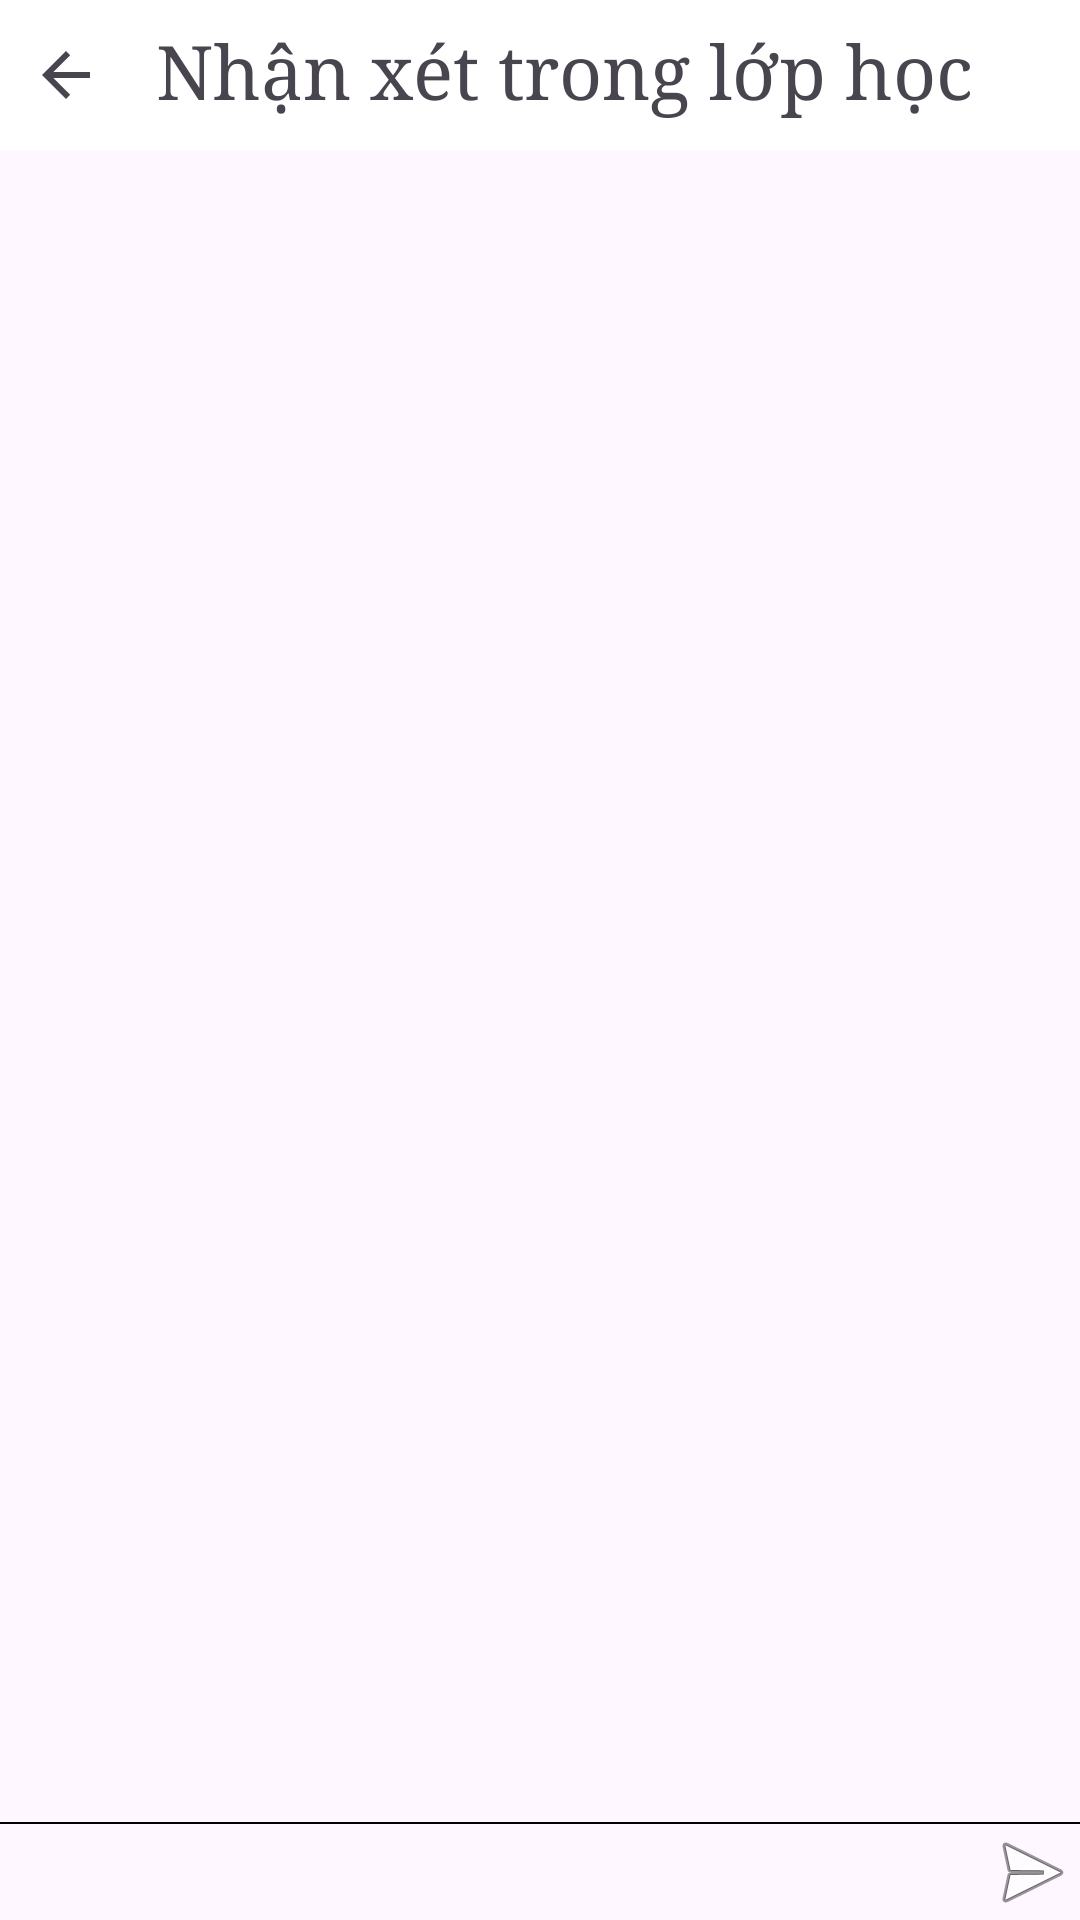

This screen was rendered from an Android layout file. Write that file and the resources it references.
<!-- AndroidManifest.xml: application theme Theme.Classroom02 -->
<!-- res/layout/fragment_nhanxet.xml -->
<?xml version="1.0" encoding="utf-8"?>
<RelativeLayout xmlns:android="http://schemas.android.com/apk/res/android"
    xmlns:tools="http://schemas.android.com/tools"
    android:layout_width="match_parent"
    android:layout_height="match_parent"
    tools:context=".Fragment.nhanxetFragment">
    <include layout="@layout/toolbar_nhanxet"
        android:id="@+id/toolbarnhanxet"/>

    <androidx.recyclerview.widget.RecyclerView
        android:layout_width="match_parent"
        android:layout_height="wrap_content"
        android:id="@+id/recycler_ndnhanxet"
        android:layout_below="@+id/toolbarnhanxet"
        android:layout_above="@+id/relative_nhanxet"
        />
    <View
        android:layout_width="match_parent"
        android:layout_height="0.5dp"
        android:background="@android:color/black"
        android:layout_above="@+id/relative_nhanxet"
        />
    <RelativeLayout
        android:layout_width="match_parent"
        android:layout_height="wrap_content"
        android:id="@+id/relative_nhanxet"
        android:layout_alignParentBottom="true"
        >
        <EditText
            android:layout_width="match_parent"
            android:layout_height="wrap_content"
            android:background="@null"
            android:textSize="16dp"
            android:id="@+id/edtndnhanxet"
            android:layout_alignParentStart="true"
            android:layout_marginEnd="30dp"

            />
        <ImageView
            android:layout_width="wrap_content"
            android:layout_height="wrap_content"
            android:src="@android:drawable/ic_menu_send"
            android:id="@+id/send_nhanxet"
            android:layout_alignParentEnd="true"
            android:layout_toStartOf="@+id/edtndnhanxet"
            />
    </RelativeLayout>

</RelativeLayout>
<!-- res/layout/toolbar_nhanxet.xml (included above) -->
<?xml version="1.0" encoding="utf-8"?>
<RelativeLayout xmlns:android="http://schemas.android.com/apk/res/android"
    android:layout_width="match_parent"
    android:layout_height="wrap_content"
    android:background="@color/white">
    <ImageView
        android:layout_width="wrap_content"
        android:layout_height="50dp"
        android:src="?attr/actionModeCloseDrawable"
        android:layout_alignParentStart="true"
        android:layout_marginStart="10dp"
        android:id="@+id/btnClickBackHome_nhanxet"
        ></ImageView>
    <TextView
        android:layout_width="wrap_content"
        android:layout_height="50dp"
        android:layout_centerInParent="true"
        android:textSize="25dp"
        android:typeface="serif"
        android:layout_toEndOf="@+id/btnClickBackHome_nhanxet"
        android:text="Nhận xét trong lớp học"
        android:paddingTop="7dp"
        android:layout_marginStart="18dp"
        />

</RelativeLayout>
<!-- resources referenced by this layout -->
<resources>
  <color name="white">#FFFFFFFF</color>
  <style name="Theme.Classroom02" parent="Base.Theme.Classroom02" />
  <style name="Base.Theme.Classroom02" parent="Theme.Material3.DayNight.NoActionBar">
          
          
          <item name="colorPrimary">@color/lavender</item>
          <item name="colorPrimaryVariant">@color/lavender</item>
      </style>
  <color name="lavender">#FFB6C1</color>
</resources>
